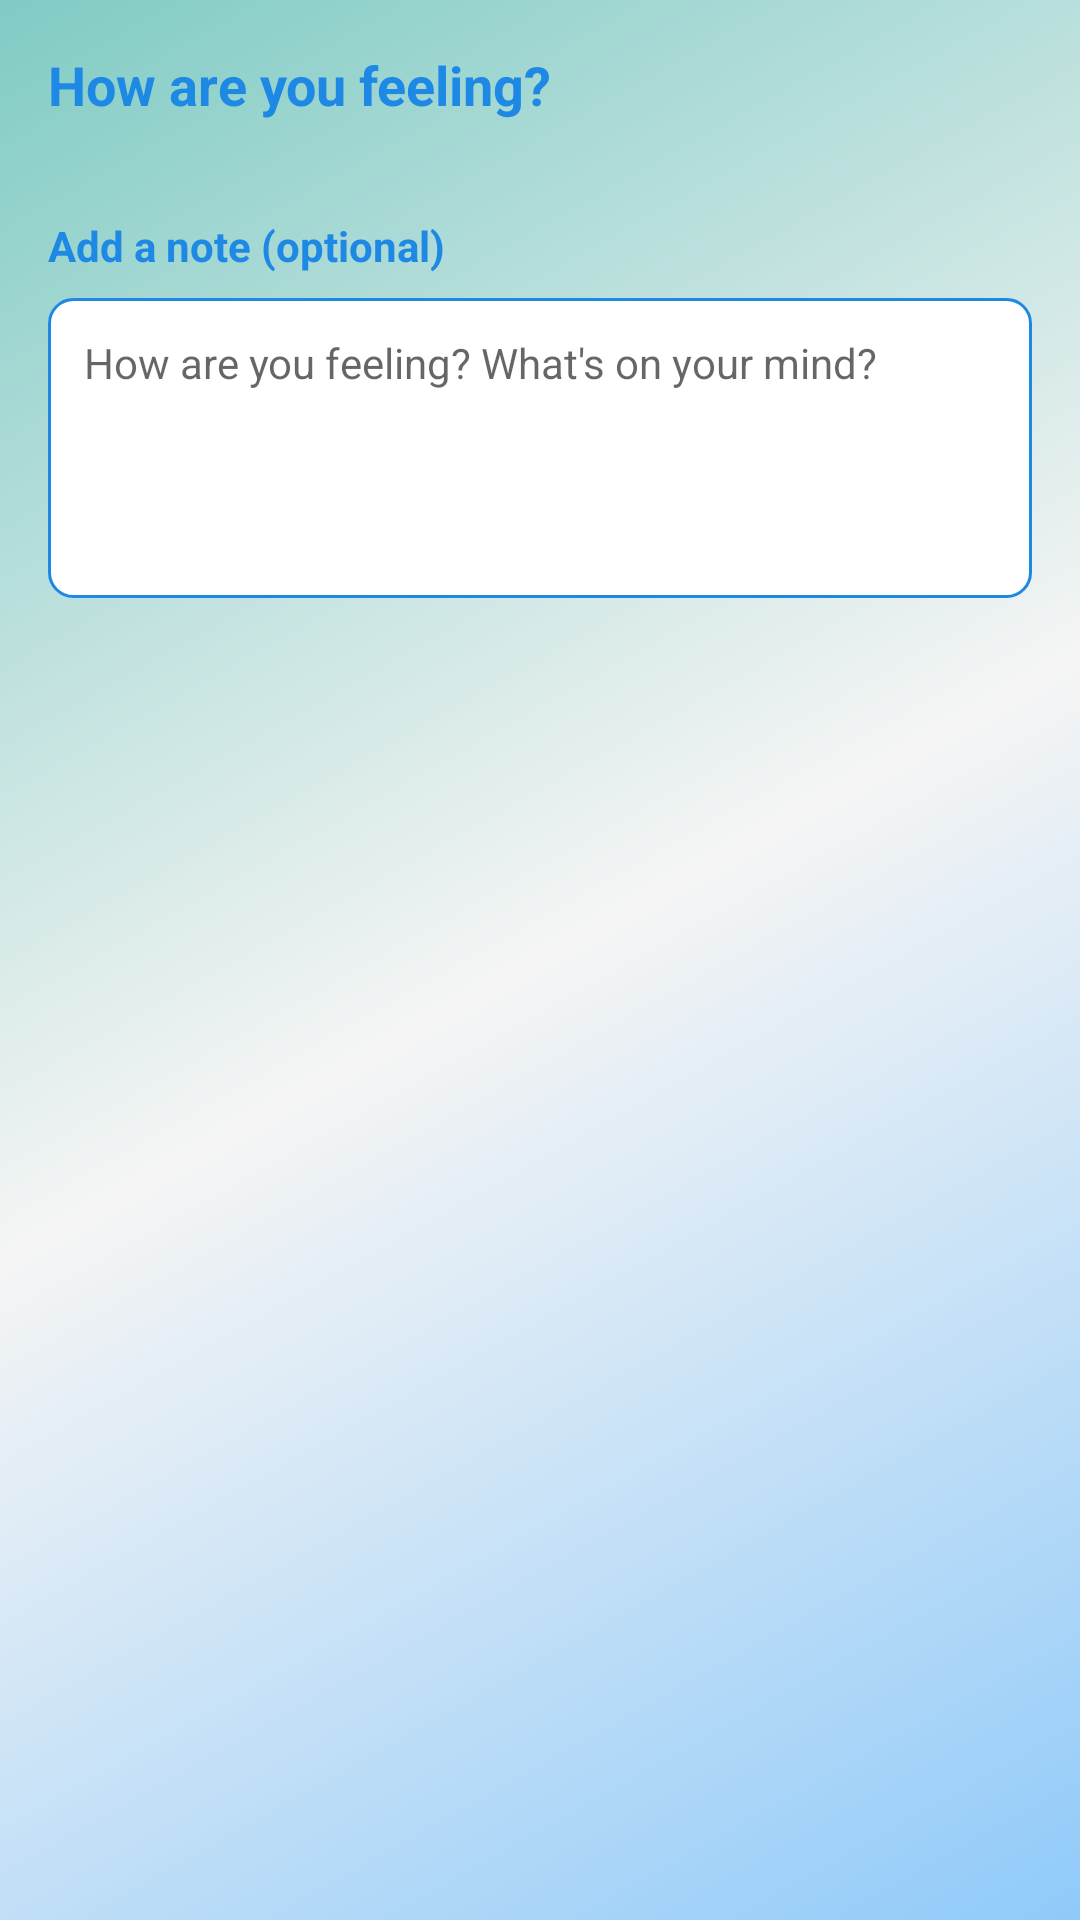

Produce the Android XML layout that renders to this screen, including the resource entries it uses.
<!-- AndroidManifest.xml: application theme Theme.WellnessHub -->
<!-- res/layout/dialog_add_mood.xml -->
<?xml version="1.0" encoding="utf-8"?>
<ScrollView xmlns:android="http://schemas.android.com/apk/res/android"
    android:layout_width="match_parent"
    android:layout_height="wrap_content"
    android:background="@drawable/gradient_background">

    <LinearLayout
        android:layout_width="match_parent"
        android:layout_height="wrap_content"
        android:orientation="vertical"
        android:padding="16dp">

        <TextView
            android:layout_width="wrap_content"
            android:layout_height="wrap_content"
            android:layout_marginBottom="16dp"
            android:text="How are you feeling?"
            android:textColor="@color/hydration_blue_primary"
            android:textSize="18sp"
            android:textStyle="bold" />

        <GridLayout
            android:id="@+id/emojiGrid"
            android:layout_width="match_parent"
            android:layout_height="wrap_content"
            android:layout_marginBottom="16dp"
            android:columnCount="5"
            android:rowCount="2" />

        <TextView
            android:id="@+id/selectedEmojiText"
            android:layout_width="wrap_content"
            android:layout_height="wrap_content"
            android:layout_marginBottom="16dp"
            android:text="Selected: 😊"
            android:textColor="@color/seafoam_teal"
            android:textSize="16sp"
            android:textStyle="bold"
            android:visibility="gone" />

        <TextView
            android:layout_width="wrap_content"
            android:layout_height="wrap_content"
            android:layout_marginBottom="8dp"
            android:text="Add a note (optional)"
            android:textColor="@color/hydration_blue_primary"
            android:textSize="14sp"
            android:textStyle="bold" />

        <EditText
            android:id="@+id/editTextMoodNote"
            android:layout_width="match_parent"
            android:layout_height="100dp"
            android:background="@drawable/edit_text_background"
            android:gravity="top|start"
            android:hint="How are you feeling? What's on your mind?"
            android:inputType="textMultiLine"
            android:padding="12dp"
            android:textSize="14sp" />

    </LinearLayout>

</ScrollView>
<!-- resources referenced by this layout -->
<resources>
  <color name="hydration_blue_primary">#1E88E5</color>
  <color name="seafoam_teal">#26A69A</color>
  <!-- drawable edit_text_background (drawable) -->
  <?xml version="1.0" encoding="utf-8"?>
  <shape xmlns:android="http://schemas.android.com/apk/res/android"
      android:shape="rectangle">
      <solid android:color="@android:color/white" />
      <corners android:radius="8dp" />
      <stroke
          android:width="1dp"
          android:color="@color/hydration_blue_primary" />
  </shape>
  <!-- drawable gradient_background (drawable) -->
  <?xml version="1.0" encoding="utf-8"?>
  <shape xmlns:android="http://schemas.android.com/apk/res/android">
      <gradient
          android:type="linear"
          android:angle="135"
          android:startColor="@color/hydration_blue_light"
          android:centerColor="@color/surface_light"
          android:endColor="@color/seafoam_teal_light" />
  </shape>
  <style name="Theme.WellnessHub" parent="Theme.MaterialComponents.Light.NoActionBar" />
  <color name="hydration_blue_light">#90CAF9</color>
  <color name="surface_light">#F5F5F5</color>
  <color name="seafoam_teal_light">#80CBC4</color>
</resources>
